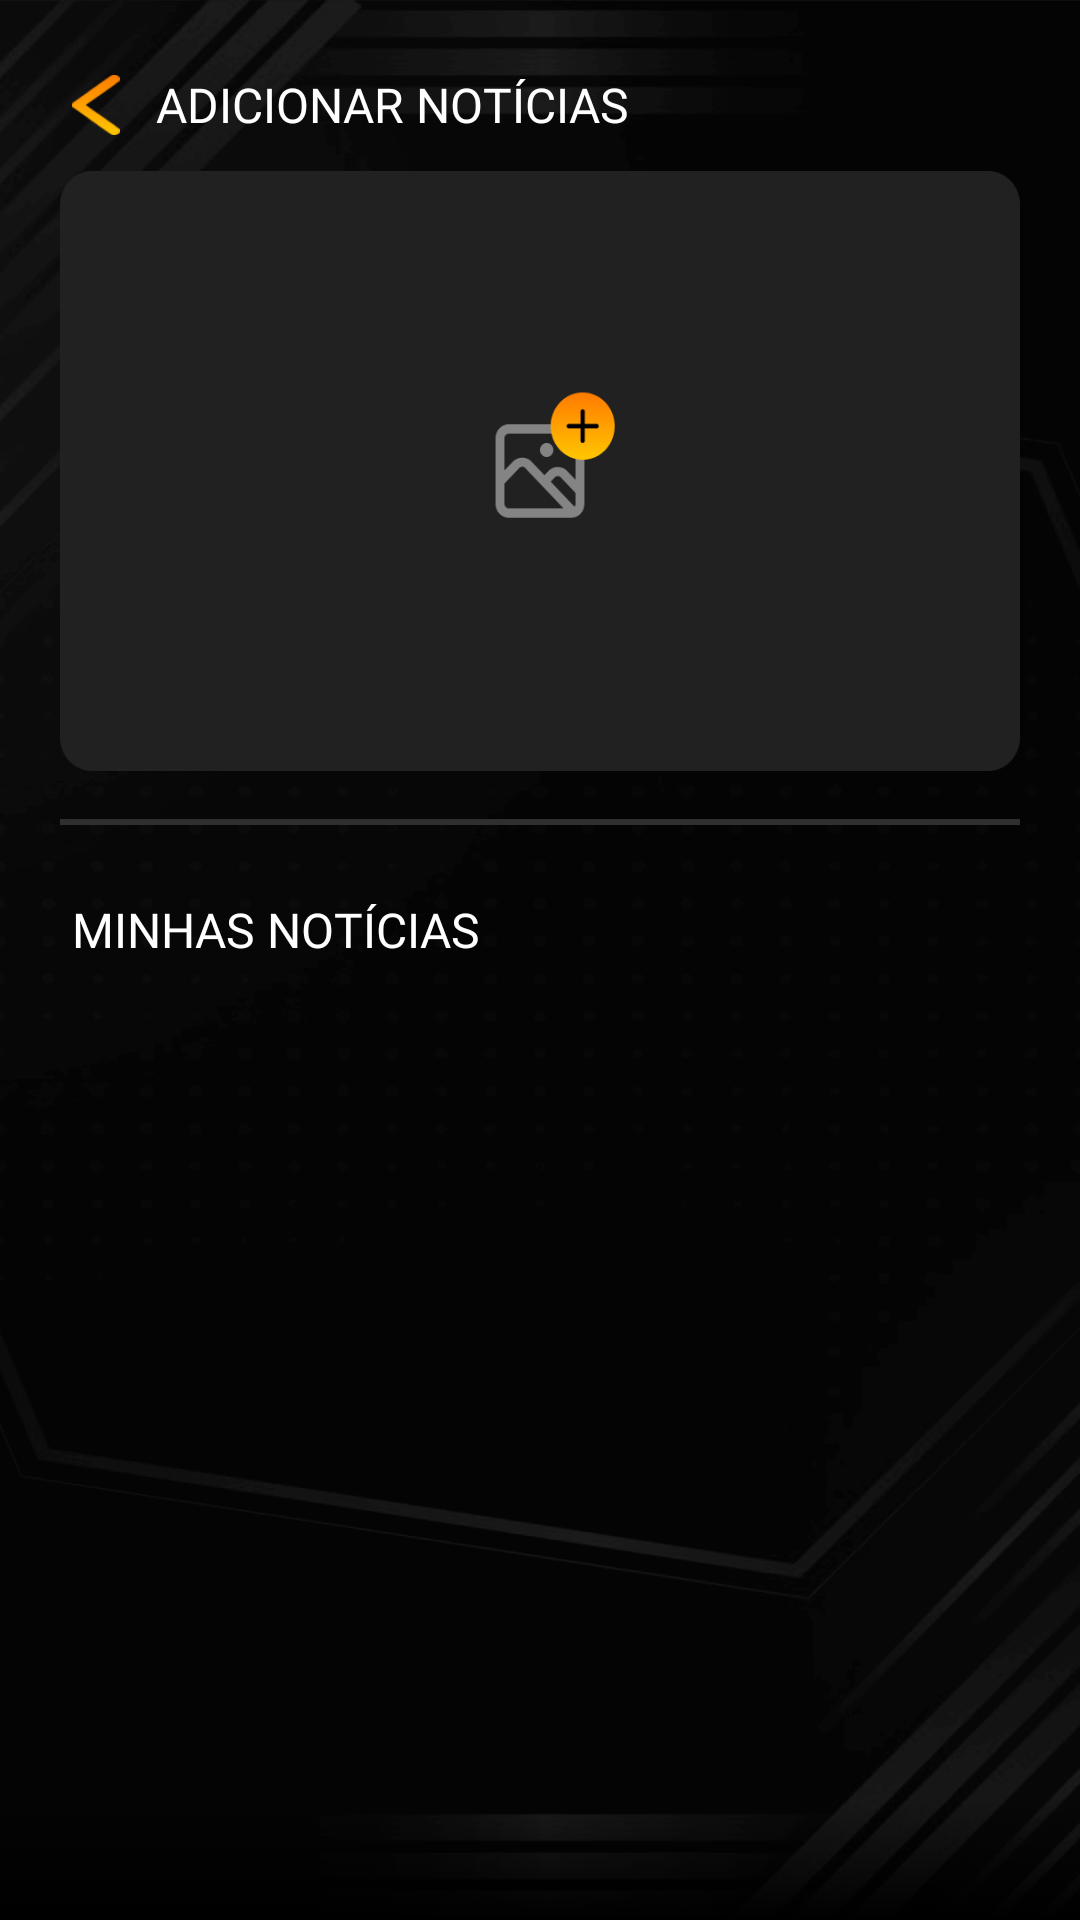

Android layout source for this screen:
<!-- AndroidManifest.xml: application theme Theme.Design.NoActionBar -->
<!-- res/layout/fragment_added_news_kaverdarm.xml -->
<?xml version="1.0" encoding="utf-8"?>
<androidx.constraintlayout.widget.ConstraintLayout
    xmlns:android="http://schemas.android.com/apk/res/android"
    xmlns:tools="http://schemas.android.com/tools"
    android:layout_width="match_parent"
    android:layout_height="match_parent"
    xmlns:app="http://schemas.android.com/apk/res-auto"
    tools:context=".presentationKaverdram.addNewsFragmentKaverdarm.AddedNewsFragmentKaverdarm"
    android:background="@drawable/main_bg_night_kavedarm">

    <androidx.appcompat.widget.AppCompatButton
        android:layout_width="16dp"
        android:layout_height="20dp"
        android:id="@+id/btnGoBackAddedNewsKaverdram"
        android:background="@drawable/back_arrow_kaverdarm"
        app:layout_constraintTop_toTopOf="@id/tvAddedNewsTitleKaverdarm"
        app:layout_constraintBottom_toBottomOf="@id/tvAddedNewsTitleKaverdarm"
        app:layout_constraintStart_toStartOf="parent"
        android:layout_marginStart="24dp"/>
    <TextView
        android:layout_width="0dp"
        android:layout_height="wrap_content"
        android:id="@+id/tvAddedNewsTitleKaverdarm"
        android:text="@string/ddNewsKaverdarm"
        android:textAlignment="textStart"
        android:textSize="16sp"
        android:textColor="@color/white"
        android:textAllCaps="true"
        android:fontFamily="@font/roboto_medium_kaverdam"
        android:layout_marginStart="12dp"
        app:layout_constraintTop_toTopOf="parent"
        app:layout_constraintStart_toEndOf="@id/btnGoBackAddedNewsKaverdram"
        app:layout_constraintEnd_toEndOf="parent"
        android:layout_marginEnd="24dp"
        android:layout_marginTop="24dp"/>

    <androidx.constraintlayout.widget.ConstraintLayout
        android:layout_width="match_parent"
        android:layout_height="wrap_content"
        android:id="@+id/addedNewsLayoutKaverdarm"
        app:layout_constraintTop_toBottomOf="@id/btnGoBackAddedNewsKaverdram"
        app:layout_constraintStart_toStartOf="parent"
        app:layout_constraintEnd_toEndOf="parent"
        android:layout_marginTop="12dp">

        <androidx.appcompat.widget.AppCompatButton
            android:layout_width="match_parent"
            android:layout_height="200dp"
            android:id="@+id/btnAddedNewsKaverdarm"
            android:background="@drawable/add_news_btn_kaverdram"
            android:layout_marginHorizontal="20dp"
            app:layout_constraintTop_toTopOf="parent"/>

        <View
            android:layout_width="match_parent"
            android:layout_height="2dp"
            android:background="#2F2F2F"
            app:layout_constraintTop_toBottomOf="@id/btnAddedNewsKaverdarm"
            android:layout_marginTop="16dp"
            android:layout_marginHorizontal="20dp"/>
    </androidx.constraintlayout.widget.ConstraintLayout>

    <androidx.constraintlayout.widget.ConstraintLayout
        android:layout_width="match_parent"
        android:layout_height="0dp"
        android:id="@+id/addedNewsLayoutWithRecyclerKaverdarm"
        app:layout_constraintTop_toBottomOf="@id/addedNewsLayoutKaverdarm"
        app:layout_constraintBottom_toBottomOf="parent">

        <TextView
            android:layout_width="wrap_content"
            android:layout_height="wrap_content"
            android:id="@+id/tvMyNewsKaverdarm"
            android:text="@string/myNewsKaverdarm"
            android:textAlignment="center"
            android:textSize="16sp"
            android:textColor="@color/white"
            android:textAllCaps="true"
            android:fontFamily="@font/roboto_medium_kaverdam"
            android:layout_marginStart="24dp"
            android:layout_marginTop="24dp"
            app:layout_constraintTop_toTopOf="parent"
            app:layout_constraintStart_toStartOf="parent"/>
        <androidx.recyclerview.widget.RecyclerView
            android:layout_width="match_parent"
            android:layout_height="0dp"
            android:id="@+id/recyclerViewMyNewsKaverdarm"
            app:layoutManager="androidx.recyclerview.widget.LinearLayoutManager"
            android:orientation="vertical"
            tools:listitem="@layout/your_news_item_kaverdarm"
            android:layout_marginVertical="12dp"
            app:layout_constraintTop_toBottomOf="@id/tvMyNewsKaverdarm"
            app:layout_constraintBottom_toBottomOf="parent"/>

        <View
            android:layout_width="match_parent"
            android:layout_height="40dp"
            android:background="@drawable/shadow_kaverdram"
            app:layout_constraintBottom_toBottomOf="parent"/>

        <TextView
            android:id="@+id/tvYouDontAddNewsKaverdarm"
            android:layout_width="match_parent"
            android:layout_height="wrap_content"
            android:text="@string/youDontAddNewsKaverdarm"
            android:textColor="#80FFFFFF"
            android:textSize="24sp"
            android:textAlignment="center"
            android:textAllCaps="true"
            android:fontFamily="@font/roboto_regular_kaverdam"
            android:layout_marginHorizontal="24dp"
            app:layout_constraintTop_toTopOf="parent"
            app:layout_constraintBottom_toBottomOf="parent"
            android:visibility="invisible"/>
    </androidx.constraintlayout.widget.ConstraintLayout>
</androidx.constraintlayout.widget.ConstraintLayout>
<!-- res/layout/your_news_item_kaverdarm.xml (included above) -->
<?xml version="1.0" encoding="utf-8"?>
<androidx.constraintlayout.widget.ConstraintLayout xmlns:android="http://schemas.android.com/apk/res/android"
    android:layout_width="match_parent"
    android:layout_height="wrap_content"
    xmlns:app="http://schemas.android.com/apk/res-auto"
    android:layout_marginHorizontal="24dp"
    android:layout_marginTop="8dp"
    xmlns:tools="http://schemas.android.com/tools">

    <androidx.constraintlayout.widget.ConstraintLayout
        android:layout_width="match_parent"
        android:layout_height="wrap_content"
        android:id="@+id/yourNewsItemKaverdarm"
        app:layout_constraintTop_toTopOf="parent"
        app:layout_constraintBottom_toTopOf="@id/viewYourNewsItemKaverdarm">
        <ImageView
            android:layout_width="140dp"
            android:layout_height="100dp"
            android:id="@+id/ivYourNewsImgKaverdarm"
            tools:background="#423F3F"
            app:layout_constraintStart_toStartOf="parent"
            app:layout_constraintTop_toTopOf="parent"
            tools:ignore="ContentDescription" />
        <TextView
            android:layout_width="0dp"
            android:layout_height="wrap_content"
            android:id="@+id/tvYourNewsTitleKaverdam"
            tools:text="Headline of the news"
            android:textColor="@color/white"
            android:textSize="14sp"
            android:textAlignment="textStart"
            android:fontFamily="@font/roboto_medium_kaverdam"
            android:layout_marginStart="6dp"
            app:layout_constraintStart_toEndOf="@id/ivYourNewsImgKaverdarm"
            app:layout_constraintEnd_toEndOf="parent"
            app:layout_constraintTop_toTopOf="@id/ivYourNewsImgKaverdarm"/>
        <TextView
            android:layout_width="0dp"
            android:layout_height="wrap_content"
            android:id="@+id/tvYourDescriptionKaverdam"
            tools:text="A brief description of what is contained in this news release. It is written about what this news is about."
            android:textColor="@color/white"
            android:textSize="14sp"
            android:textAlignment="textStart"
            android:fontFamily="@font/roboto_regular_kaverdam"
            android:layout_marginStart="6dp"
            app:layout_constraintStart_toEndOf="@id/ivYourNewsImgKaverdarm"
            app:layout_constraintEnd_toEndOf="parent"
            app:layout_constraintTop_toBottomOf="@id/tvYourNewsTitleKaverdam" />
        <TextView
            android:layout_width="wrap_content"
            android:layout_height="wrap_content"
            android:id="@+id/tvYourNewsSateKaverdarm"
            android:text="@string/moderationKaverdarm"
            android:textColor="#AE3E3E"
            android:textSize="12sp"
            android:textAlignment="center"
            android:fontFamily="@font/roboto_regular_kaverdam"
            app:layout_constraintStart_toStartOf="@id/tvYourDescriptionKaverdam"
            app:layout_constraintTop_toBottomOf="@id/tvYourDescriptionKaverdam" />
        <androidx.appcompat.widget.AppCompatButton
            android:layout_width="18dp"
            android:layout_height="14dp"
            android:id="@+id/btnReedMoreYourNewsKaverdarm"
            android:background="@drawable/arrows_orange_kavedarm"
            app:layout_constraintTop_toTopOf="@id/tvYourNewsSateKaverdarm"
            app:layout_constraintBottom_toBottomOf="@id/tvYourNewsSateKaverdarm"
            app:layout_constraintEnd_toEndOf="parent"/>
    </androidx.constraintlayout.widget.ConstraintLayout>

    <View
        android:layout_width="match_parent"
        android:layout_height="2dp"
        android:id="@+id/viewYourNewsItemKaverdarm"
        android:background="#2F2F2F"
        app:layout_constraintTop_toBottomOf="@id/yourNewsItemKaverdarm"
        app:layout_constraintBottom_toBottomOf="parent"
        android:layout_marginTop="12dp"/>

</androidx.constraintlayout.widget.ConstraintLayout>
<!-- resources referenced by this layout -->
<resources>
  <!-- drawable add_news_btn_kaverdram: png bitmap (drawable, 4959 bytes) -->
  <!-- drawable arrows_orange_kavedarm: png bitmap (drawable, 924 bytes) -->
  <!-- drawable back_arrow_kaverdarm: png bitmap (drawable, 698 bytes) -->
  <!-- drawable main_bg_night_kavedarm: png bitmap (drawable, 74159 bytes) -->
  <!-- drawable shadow_kaverdram (drawable) -->
  <?xml version="1.0" encoding="utf-8"?>
  <selector xmlns:android="http://schemas.android.com/apk/res/android">
      <item>
          <shape>
              <gradient android:endColor="@color/black" android:angle="270" android:type="linear"/>
          </shape>
      </item>
  </selector>
  <string name="ddNewsKaverdarm">Adicionar notícias</string>
  <string name="moderationKaverdarm">Moderação</string>
  <string name="myNewsKaverdarm">minhas notícias</string>
  <string name="youDontAddNewsKaverdarm">Você ainda não adicionou nenhuma notícia</string>
  <!-- not gathered from this repository: default colours our renderer supplied (Android Studio template values) -->
  <color name="black">#FF000000</color>
  <color name="white">#FFFFFFFF</color>
</resources>
